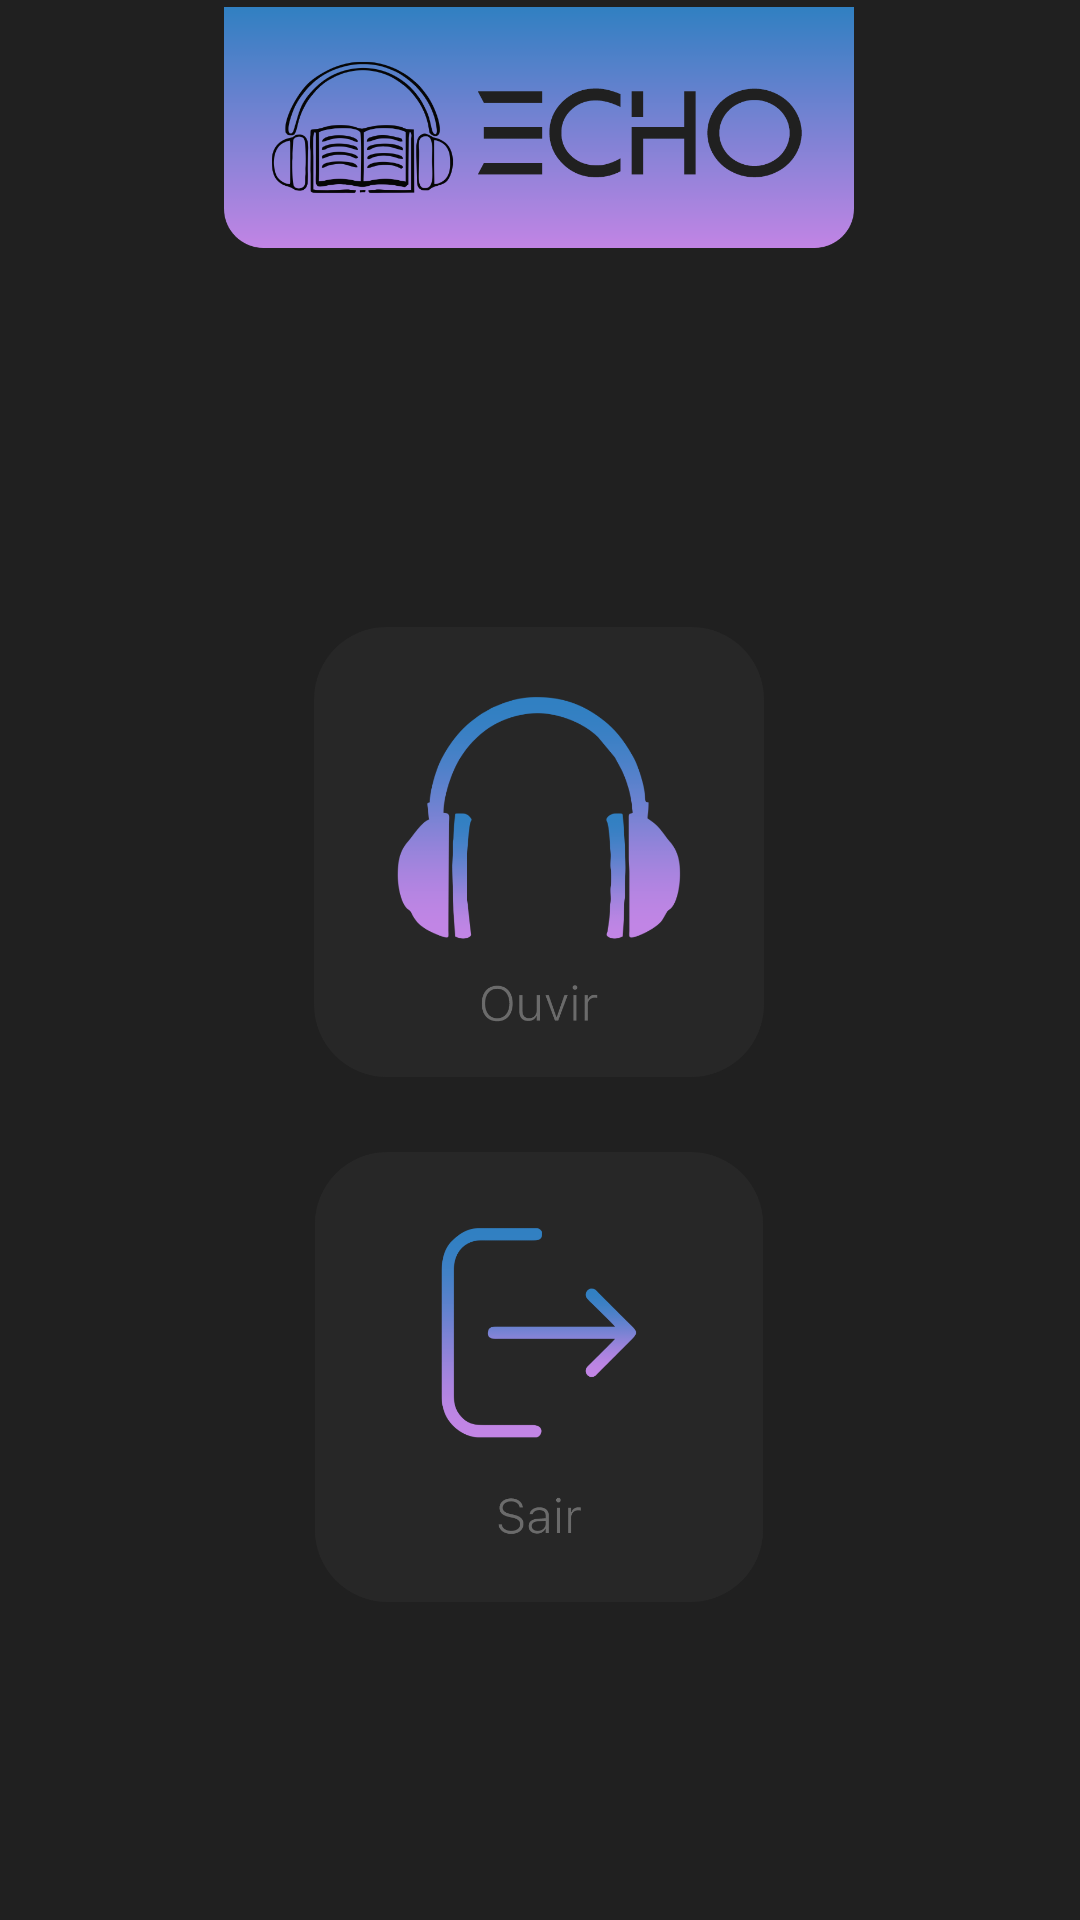

Produce the Android XML layout that renders to this screen, including the resource entries it uses.
<!-- AndroidManifest.xml: application theme Theme.EchoPodcasts.NoActionBar.FullScreen -->
<!-- res/layout/activity_tela_home_comum.xml -->
<?xml version="1.0" encoding="utf-8"?>
<androidx.constraintlayout.widget.ConstraintLayout xmlns:android="http://schemas.android.com/apk/res/android"
    xmlns:app="http://schemas.android.com/apk/res-auto"
    xmlns:tools="http://schemas.android.com/tools"
    android:layout_width="match_parent"
    android:layout_height="match_parent"
    android:background="@color/PretoFundo"
    tools:context=".tela_home_comum">

    <ImageView
        android:id="@+id/imageView4"
        android:layout_width="210dp"
        android:layout_height="85dp"
        app:layout_constraintEnd_toEndOf="parent"
        app:layout_constraintHorizontal_bias="0.497"
        app:layout_constraintStart_toStartOf="parent"
        app:srcCompat="@drawable/logo_curto"
        tools:ignore="MissingConstraints"
        tools:layout_editor_absoluteY="-2dp" />

    <ImageView
        android:id="@+id/btn_ouvir"
        android:layout_width="150dp"
        android:layout_height="150dp"
        android:layout_marginTop="124dp"
        android:onClick="abrirTelaCategorias"
        app:layout_constraintEnd_toEndOf="parent"
        app:layout_constraintHorizontal_bias="0.498"
        app:layout_constraintStart_toStartOf="parent"
        app:layout_constraintTop_toBottomOf="@+id/imageView4"
        app:srcCompat="@drawable/btn_ouvir"
        tools:ignore="SpeakableTextPresentCheck" />

    <ImageView
        android:id="@+id/btn_sair"
        android:layout_width="150dp"
        android:layout_height="150dp"
        android:layout_marginTop="20dp"
        android:onClick="sair"
        app:layout_constraintBottom_toBottomOf="parent"
        app:layout_constraintEnd_toEndOf="parent"
        app:layout_constraintHorizontal_bias="0.498"
        app:layout_constraintStart_toStartOf="parent"
        app:layout_constraintTop_toBottomOf="@+id/btn_ouvir"
        app:layout_constraintVertical_bias="0.044"
        app:srcCompat="@drawable/btn_sair"
        tools:ignore="SpeakableTextPresentCheck" />

</androidx.constraintlayout.widget.ConstraintLayout>
<!-- resources referenced by this layout -->
<resources>
  <color name="PretoFundo">#202020</color>
  <!-- drawable btn_ouvir: png bitmap (drawable-hdpi, 28841 bytes) -->
  <!-- drawable btn_sair: png bitmap (drawable-hdpi, 16242 bytes) -->
  <!-- drawable logo_curto: png bitmap (drawable-hdpi, 28854 bytes) -->
  <style name="Theme.EchoPodcasts.NoActionBar.FullScreen" parent="Theme.MaterialComponents.NoActionBar">
          
          <item name="colorPrimary">@color/colorAssets</item>
          <item name="colorPrimaryVariant">@color/colorAssets</item>
          <item name="colorOnPrimary">@color/colorAssets</item>
          
          <item name="colorSecondary">@color/colorAssets</item>
          <item name="colorSecondaryVariant">@color/colorAssets</item>
          <item name="colorOnSecondary">@color/colorAssets</item>
          
          <item name="android:windowNoTitle">true</item>
          <item name="android:windowActionBar">false</item>
          <item name="android:windowFullscreen">false</item>
          <item name="android:windowContentOverlay">@null</item>
          <item name="android:statusBarColor"> @color/PretoFundo</item>
          
      </style>
  <color name="colorAssets">#AD84E0</color>
</resources>
